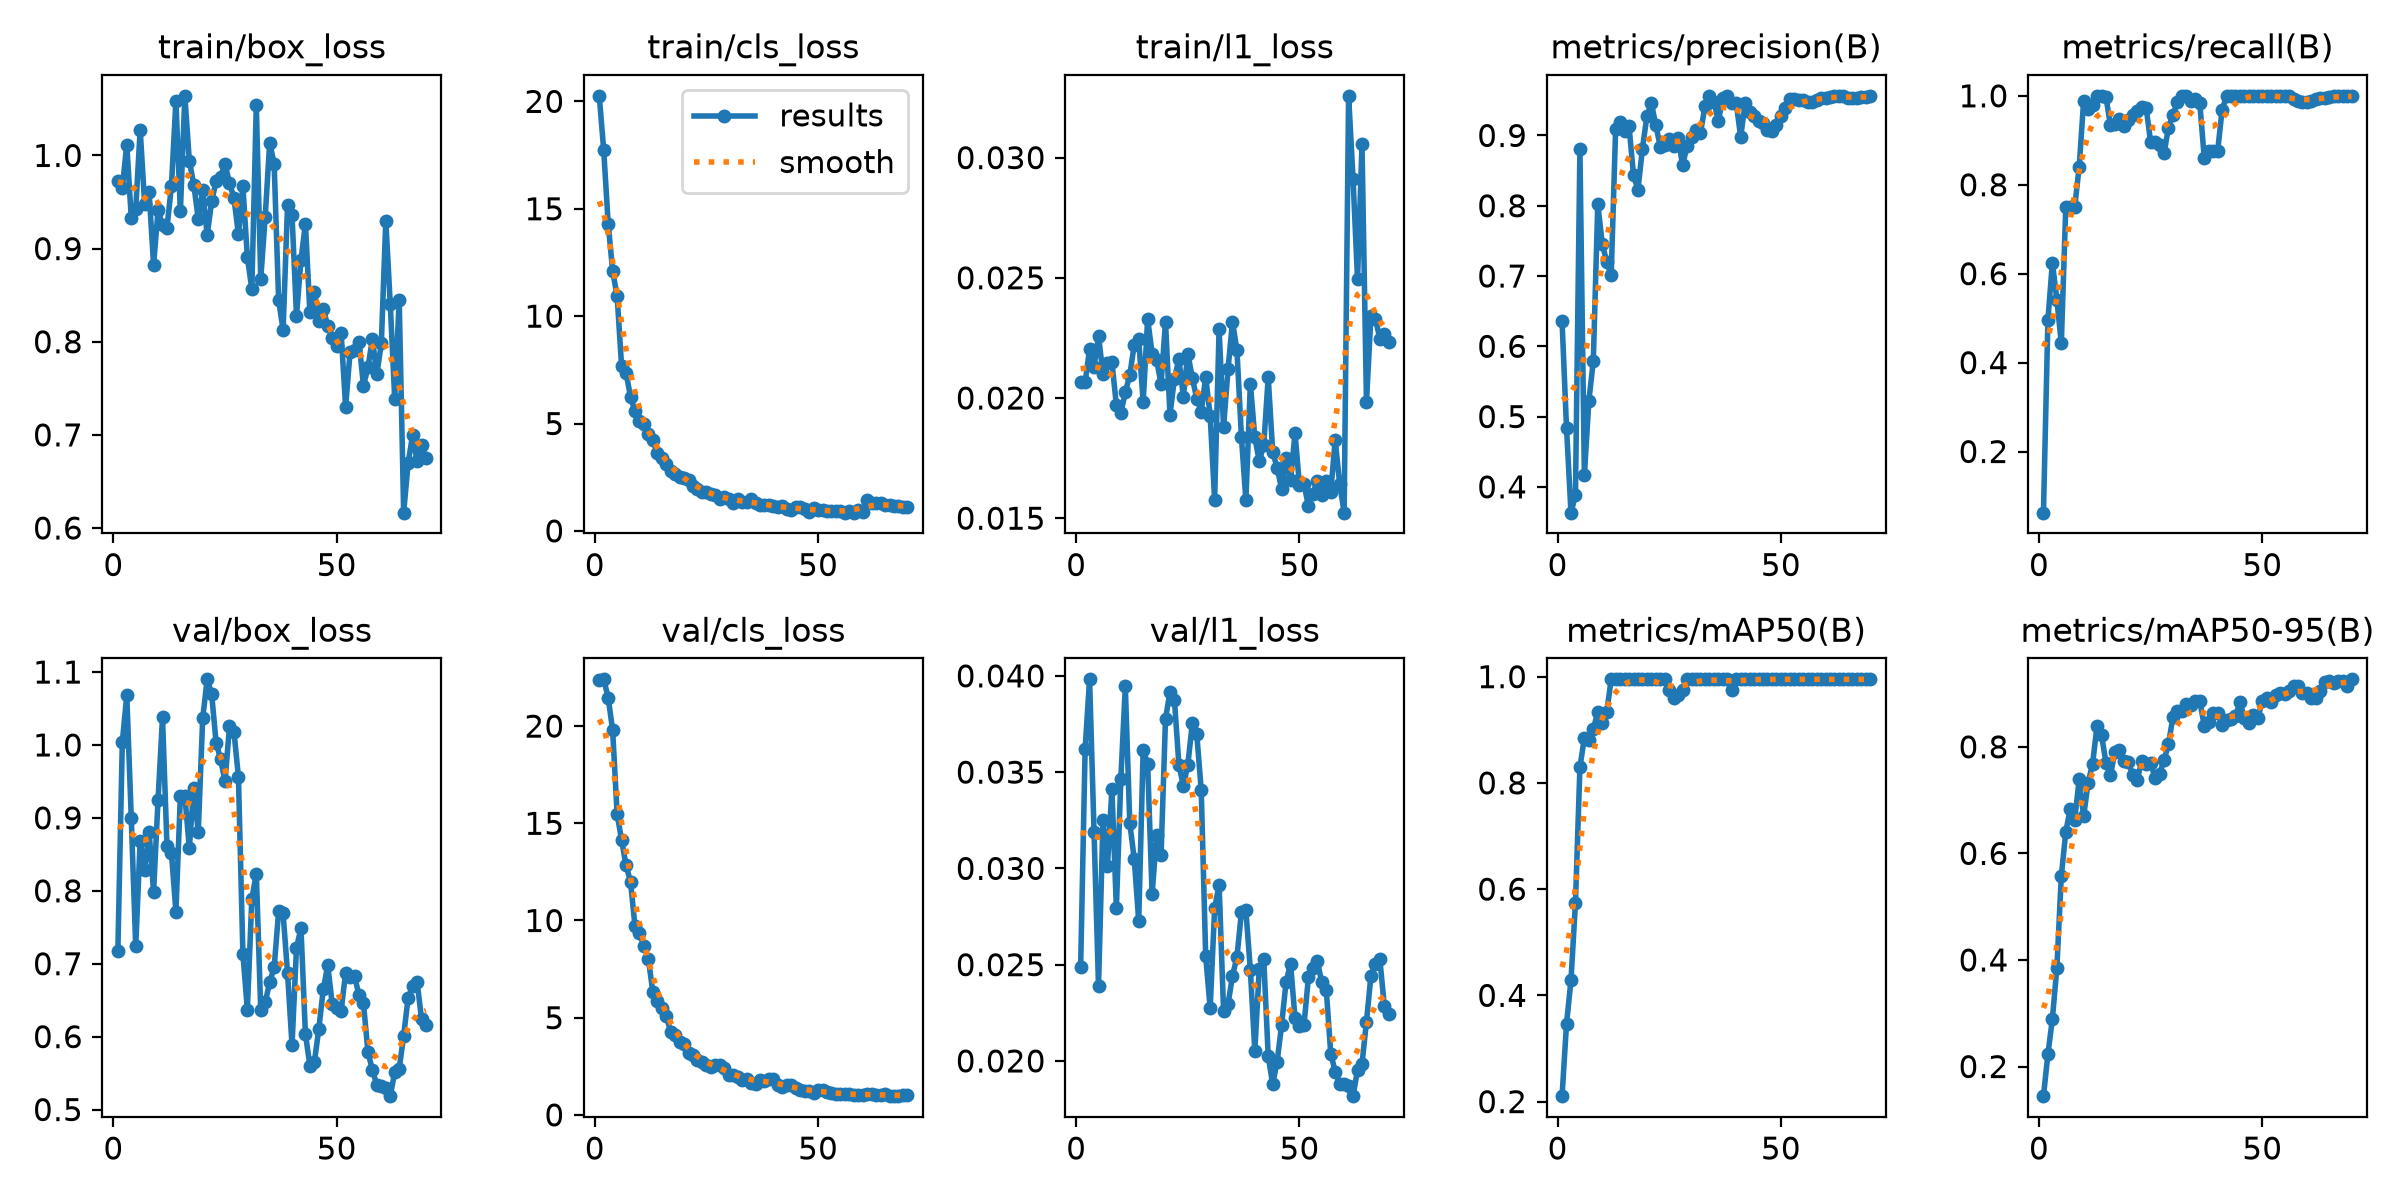

Source data for this figure (header and first rows):
epoch, time, train/box_loss, train/cls_loss, train/l1_loss, metrics/precision(B), metrics/recall(B), metrics/mAP50(B), metrics/mAP50-95(B), val/box_loss, val/cls_loss, val/l1_loss, lr/pg0, lr/pg1, lr/pg2
1, 20.36, 0.9724, 20.26, 0.02068, 0.6359, 0.0625, 0.2102, 0.1444, 0.7169, 22.38, 0.02488, 0.0002221, 0.0002221, 0.0002221
2, 39.94, 0.9651, 17.72, 0.02065, 0.484, 0.4963, 0.3461, 0.2234, 1.004, 22.41, 0.0362, 0.0004927, 0.0004927, 0.0004927
3, 58.98, 1.012, 14.31, 0.02203, 0.3633, 0.625, 0.4289, 0.2894, 1.068, 21.46, 0.03982, 0.0007555, 0.0007555, 0.0007555
4, 78.17, 0.9332, 12.1, 0.02131, 0.388, 0.5417, 0.5736, 0.385, 0.9004, 19.78, 0.03188, 0.0007977, 0.0007977, 0.0007977
5, 98.43, 0.9422, 10.94, 0.02259, 0.8804, 0.4436, 0.8292, 0.5573, 0.7236, 15.48, 0.0239, 0.0007859, 0.0007859, 0.0007859
6, 119.7, 1.028, 7.677, 0.02099, 0.4167, 0.75, 0.8852, 0.6403, 0.8689, 14.14, 0.03251, 0.0007741, 0.0007741, 0.0007741
7, 142, 0.9478, 7.364, 0.02145, 0.5222, 0.75, 0.8811, 0.6837, 0.8289, 12.84, 0.03012, 0.0007623, 0.0007623, 0.0007623
8, 164.1, 0.9608, 6.246, 0.0215, 0.5796, 0.75, 0.9017, 0.6634, 0.8804, 12, 0.0341, 0.0007505, 0.0007505, 0.0007505
9, 185.5, 0.8823, 5.572, 0.0197, 0.8023, 0.8403, 0.9328, 0.7387, 0.7989, 9.714, 0.02794, 0.0007388, 0.0007388, 0.0007388
10, 206.2, 0.9411, 5.125, 0.01937, 0.7461, 0.989, 0.9121, 0.6693, 0.9247, 9.352, 0.03466, 0.000727, 0.000727, 0.000727
11, 226.2, 0.9251, 4.983, 0.02024, 0.7202, 0.97, 0.9328, 0.7328, 1.038, 8.684, 0.03945, 0.0007152, 0.0007152, 0.0007152
12, 246.1, 0.9224, 4.516, 0.02095, 0.7012, 0.9805, 0.995, 0.7679, 0.8619, 8.018, 0.03236, 0.0007034, 0.0007034, 0.0007034
13, 266.5, 0.9673, 4.224, 0.02221, 0.9096, 1, 0.995, 0.8396, 0.8522, 6.312, 0.03049, 0.0006916, 0.0006916, 0.0006916
14, 287.4, 1.059, 3.622, 0.02244, 0.919, 1, 0.995, 0.8223, 0.7712, 5.836, 0.02726, 0.0006798, 0.0006798, 0.0006798
15, 308.4, 0.9399, 3.377, 0.01983, 0.9062, 0.9972, 0.995, 0.7702, 0.9297, 5.489, 0.03617, 0.0006681, 0.0006681, 0.0006681
16, 327.8, 1.064, 3.122, 0.02329, 0.9129, 0.9334, 0.995, 0.7463, 0.9305, 5.081, 0.03543, 0.0006563, 0.0006563, 0.0006563
17, 348, 0.9946, 2.776, 0.02185, 0.8436, 0.9375, 0.995, 0.7906, 0.8588, 4.282, 0.02866, 0.0006445, 0.0006445, 0.0006445
18, 367.7, 0.9687, 2.666, 0.0216, 0.823, 0.948, 0.995, 0.7947, 0.9413, 4.086, 0.03172, 0.0006327, 0.0006327, 0.0006327
19, 387.1, 0.932, 2.527, 0.02058, 0.8814, 0.9325, 0.995, 0.7725, 0.8806, 3.756, 0.03067, 0.0006209, 0.0006209, 0.0006209
20, 406.5, 0.9625, 2.476, 0.02316, 0.9274, 0.9445, 0.995, 0.7712, 1.036, 3.66, 0.03776, 0.0006092, 0.0006092, 0.0006092
21, 426.3, 0.9142, 2.35, 0.0193, 0.9462, 0.9566, 0.995, 0.7473, 1.09, 3.181, 0.03916, 0.0005974, 0.0005974, 0.0005974
22, 445.5, 0.9507, 2.103, 0.02081, 0.9144, 0.967, 0.995, 0.7383, 1.07, 3.072, 0.03875, 0.0005856, 0.0005856, 0.0005856
23, 464.8, 0.9722, 1.941, 0.02162, 0.8842, 0.9751, 0.995, 0.7732, 1.003, 2.817, 0.03538, 0.0005738, 0.0005738, 0.0005738
24, 484.1, 0.9773, 1.813, 0.02006, 0.8867, 0.9728, 0.995, 0.7685, 0.9808, 2.705, 0.03429, 0.000562, 0.000562, 0.000562
25, 503.8, 0.9907, 1.815, 0.02184, 0.8944, 0.8957, 0.9744, 0.769, 0.95, 2.557, 0.03538, 0.0005503, 0.0005503, 0.0005503
26, 523.9, 0.9703, 1.729, 0.02084, 0.8849, 0.8965, 0.9606, 0.7418, 1.026, 2.466, 0.03753, 0.0005385, 0.0005385, 0.0005385
27, 543.6, 0.9541, 1.675, 0.01997, 0.8962, 0.8895, 0.9647, 0.7493, 1.018, 2.581, 0.03699, 0.0005267, 0.0005267, 0.0005267
28, 563.4, 0.9153, 1.493, 0.01943, 0.8575, 0.8708, 0.9744, 0.7743, 0.9561, 2.592, 0.03406, 0.0005149, 0.0005149, 0.0005149
29, 582.6, 0.9668, 1.558, 0.02088, 0.8854, 0.9287, 0.995, 0.8054, 0.7138, 2.416, 0.02544, 0.0005031, 0.0005031, 0.0005031
30, 602, 0.8908, 1.492, 0.01927, 0.8979, 0.9572, 0.995, 0.8562, 0.6371, 2.066, 0.02274, 0.0004914, 0.0004914, 0.0004914
31, 621.5, 0.8567, 1.296, 0.01576, 0.908, 0.9867, 0.995, 0.8679, 0.7889, 2.05, 0.02792, 0.0004796, 0.0004796, 0.0004796
32, 641.8, 1.054, 1.492, 0.02287, 0.9037, 1, 0.995, 0.8665, 0.8235, 1.969, 0.02916, 0.0004678, 0.0004678, 0.0004678
33, 661.3, 0.8676, 1.347, 0.01878, 0.9415, 1, 0.995, 0.8803, 0.6361, 1.821, 0.0226, 0.000456, 0.000456, 0.000456
34, 680.7, 0.9344, 1.346, 0.02119, 0.9559, 0.9889, 0.995, 0.8783, 0.647, 1.862, 0.02294, 0.0004442, 0.0004442, 0.0004442
35, 700.3, 1.014, 1.471, 0.02318, 0.9481, 0.9932, 0.995, 0.8865, 0.6747, 1.661, 0.02442, 0.0004324, 0.0004324, 0.0004324
36, 720, 0.9909, 1.321, 0.02198, 0.9208, 0.9847, 0.995, 0.8865, 0.695, 1.595, 0.0254, 0.0004207, 0.0004207, 0.0004207
37, 739.7, 0.8449, 1.198, 0.01838, 0.9529, 0.8612, 0.995, 0.8396, 0.7717, 1.805, 0.02773, 0.0004089, 0.0004089, 0.0004089
38, 758.9, 0.8126, 1.187, 0.01574, 0.9556, 0.875, 0.995, 0.8471, 0.7691, 1.767, 0.02782, 0.0003971, 0.0003971, 0.0003971
39, 779, 0.9468, 1.212, 0.0206, 0.9465, 0.875, 0.9742, 0.8633, 0.6868, 1.821, 0.02473, 0.0003853, 0.0003853, 0.0003853
40, 798.4, 0.9359, 1.182, 0.01837, 0.9465, 0.875, 0.995, 0.8631, 0.5883, 1.844, 0.02052, 0.0003735, 0.0003735, 0.0003735
41, 818, 0.8281, 1.12, 0.01736, 0.8975, 0.9681, 0.995, 0.8417, 0.7215, 1.521, 0.0248, 0.0003618, 0.0003618, 0.0003618
42, 838, 0.8875, 1.147, 0.01805, 0.9465, 0.9997, 0.995, 0.85, 0.7489, 1.447, 0.02527, 0.00035, 0.00035, 0.00035
43, 857.9, 0.9266, 1.037, 0.02087, 0.9328, 1, 0.995, 0.8517, 0.6039, 1.518, 0.02025, 0.0003382, 0.0003382, 0.0003382
44, 877.1, 0.8318, 0.9851, 0.01776, 0.9276, 1, 0.995, 0.8575, 0.5601, 1.523, 0.01879, 0.0003264, 0.0003264, 0.0003264
45, 896.6, 0.8536, 1.125, 0.01709, 0.9212, 1, 0.995, 0.8835, 0.5647, 1.372, 0.01997, 0.0003146, 0.0003146, 0.0003146
46, 916.7, 0.8219, 1.094, 0.01621, 0.9171, 1, 0.995, 0.8534, 0.6107, 1.282, 0.02187, 0.0003029, 0.0003029, 0.0003029
47, 936.5, 0.8355, 1.01, 0.01751, 0.9073, 1, 0.995, 0.8451, 0.6647, 1.254, 0.0241, 0.0002911, 0.0002911, 0.0002911
48, 956.7, 0.8168, 0.9012, 0.01657, 0.9066, 1, 0.995, 0.8603, 0.6984, 1.25, 0.02506, 0.0002793, 0.0002793, 0.0002793
49, 976.4, 0.8038, 1.066, 0.01854, 0.9154, 1, 0.995, 0.8541, 0.6444, 1.143, 0.02222, 0.0002675, 0.0002675, 0.0002675
50, 995.5, 0.7952, 0.9659, 0.01636, 0.9275, 1, 0.995, 0.8859, 0.6394, 1.255, 0.02179, 0.0002557, 0.0002557, 0.0002557
51, 1015, 0.8095, 0.9647, 0.01641, 0.9394, 1, 0.995, 0.8921, 0.6353, 1.283, 0.02185, 0.0002439, 0.0002439, 0.0002439
52, 1035, 0.7298, 0.9051, 0.01552, 0.9516, 1, 0.995, 0.8838, 0.6877, 1.185, 0.02434, 0.0002322, 0.0002322, 0.0002322
53, 1055, 0.7891, 0.9192, 0.01601, 0.9523, 1, 0.995, 0.8977, 0.6811, 1.123, 0.02483, 0.0002204, 0.0002204, 0.0002204
54, 1075, 0.7912, 0.9176, 0.01656, 0.9502, 1, 0.995, 0.9018, 0.6829, 1.088, 0.02517, 0.0002086, 0.0002086, 0.0002086
55, 1095, 0.8002, 0.9375, 0.01595, 0.9504, 1, 0.995, 0.8997, 0.6569, 1.086, 0.02408, 0.0001968, 0.0001968, 0.0001968
56, 1115, 0.7525, 0.8566, 0.01656, 0.9483, 1, 0.995, 0.9038, 0.6456, 1.096, 0.02369, 0.000185, 0.000185, 0.000185
57, 1136, 0.7724, 0.9054, 0.01608, 0.947, 0.9918, 0.995, 0.9142, 0.5789, 1.062, 0.02038, 0.0001733, 0.0001733, 0.0001733
58, 1157, 0.8029, 0.8499, 0.01825, 0.9504, 0.9891, 0.995, 0.9142, 0.5542, 1.019, 0.01945, 0.0001615, 0.0001615, 0.0001615
59, 1177, 0.765, 0.9603, 0.01643, 0.9536, 0.9858, 0.995, 0.9018, 0.5338, 1.018, 0.0188, 0.0001497, 0.0001497, 0.0001497
60, 1198, 0.7985, 0.9031, 0.01523, 0.9538, 0.986, 0.995, 0.9018, 0.5319, 1.038, 0.01881, 0.0001379, 0.0001379, 0.0001379
... 10 more rows
